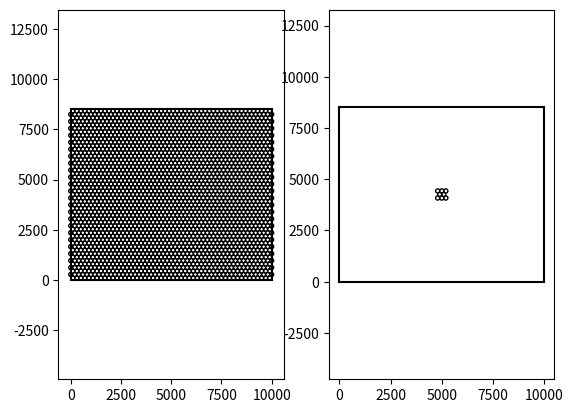

Source code (Python):
import numpy as np
import matplotlib.pyplot as plt

RR = 100
RRR = 3*RR
Pnx = 50
Pny = 49
dx = 0
dy = 0
ppl = 2*RR
Nx = Pnx*(dx+2*RR)
Ny = (Pny-1)*(3**0.5*RR+dy)+2*RR

px = 0
py = 0

fig = plt.gcf()
ax = plt.subplot(121)
for j in range(Pny):
	py = 0 + j*(3**0.5*RR+dy) + RR
	temp = Pnx if np.mod(j,2)==0 else Pnx+1
	for i in range(temp):
		if np.mod(j,2)==0:
			px = 0.5*dx+RR + i*(2*RR+dx)
		else:
			px = i*(2*RR+dx)
		circle = plt.Circle((px,py),RR,fill=False)
		ax.add_patch(circle)

ax.set_aspect('equal', adjustable='datalim')
ax.plot([0,0],[0, Ny],'k')
ax.plot([Nx,Nx],[0, Ny],'k')
ax.plot([0,Nx],[0, 0],'k')
ax.plot([0,Nx],[Ny, Ny],'k')

fig = plt.gcf()
ax = plt.subplot(122)
ppx = 0.5*Nx
ppy = 0.5*Ny
for j in range(Pny):
	py = 0 + j*(3**0.5*RR+dy) + RR
	temp = Pnx if np.mod(j,2)==0 else Pnx+1
	for i in range(temp):
		if np.mod(j,2)==0:
			px = 0.5*dx+RR + i*(2*RR+dx)
		else:
			px = i*(2*RR+dx)
		if (px-ppx)**2+(py-ppy)**2<RRR*RRR:
			circle = plt.Circle((px,py),RR,fill=False)
			ax.add_patch(circle)

ax.set_aspect('equal', adjustable='datalim')
ax.plot([0,0],[0, Ny],'k')
ax.plot([Nx,Nx],[0, Ny],'k')
ax.plot([0,Nx],[0, 0],'k')
ax.plot([0,Nx],[Ny, Ny],'k')


plt.show()
